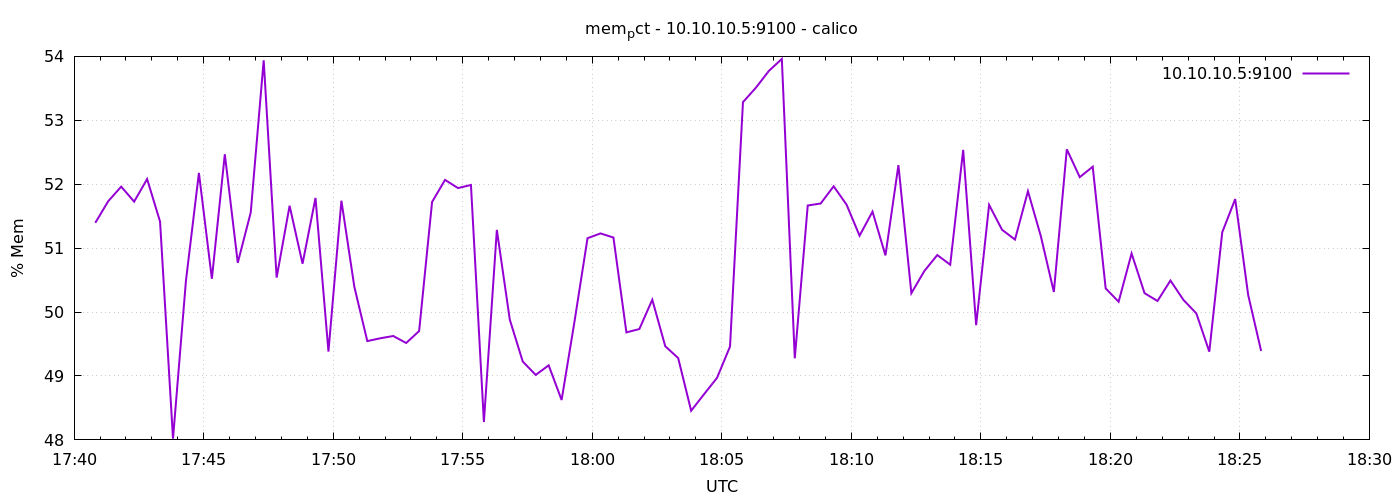

Source data for this figure (header and first rows):
1776793249	51.39616656442176
1776793279	51.73
1776793309	51.96
1776793339	51.73
1776793369	52.08
1776793399	51.42
1776793429	48.02
1776793459	50.49
1776793489	52.18
1776793519	50.52
1776793549	52.47
1776793579	50.77
1776793609	51.56
1776793639	53.94
1776793669	50.54
1776793699	51.66
1776793729	50.76
1776793759	51.79
1776793789	49.38
1776793819	51.74
1776793849	50.39
1776793879	49.55
1776793909	49.59
1776793939	49.63
1776793969	49.52
1776793999	49.7
1776794029	51.72
1776794059	52.07
1776794089	51.94
1776794119	51.99
1776794149	48.28
1776794179	51.29
1776794209	49.88
1776794239	49.23
1776794269	49.02
1776794299	49.17
1776794329	48.62
1776794359	49.86
1776794389	51.16
1776794419	51.23
1776794449	51.17
1776794479	49.68
1776794509	49.73
1776794539	50.19
1776794569	49.47
1776794599	49.28
1776794629	48.46
1776794659	48.72
1776794689	48.97
1776794719	49.46
1776794749	53.28
1776794779	53.51
1776794809	53.77
1776794839	53.96
1776794869	49.28
1776794899	51.67
1776794929	51.7
1776794959	51.97
1776794989	51.68
1776795019	51.19
1776795049	51.57
... 30 more rows
